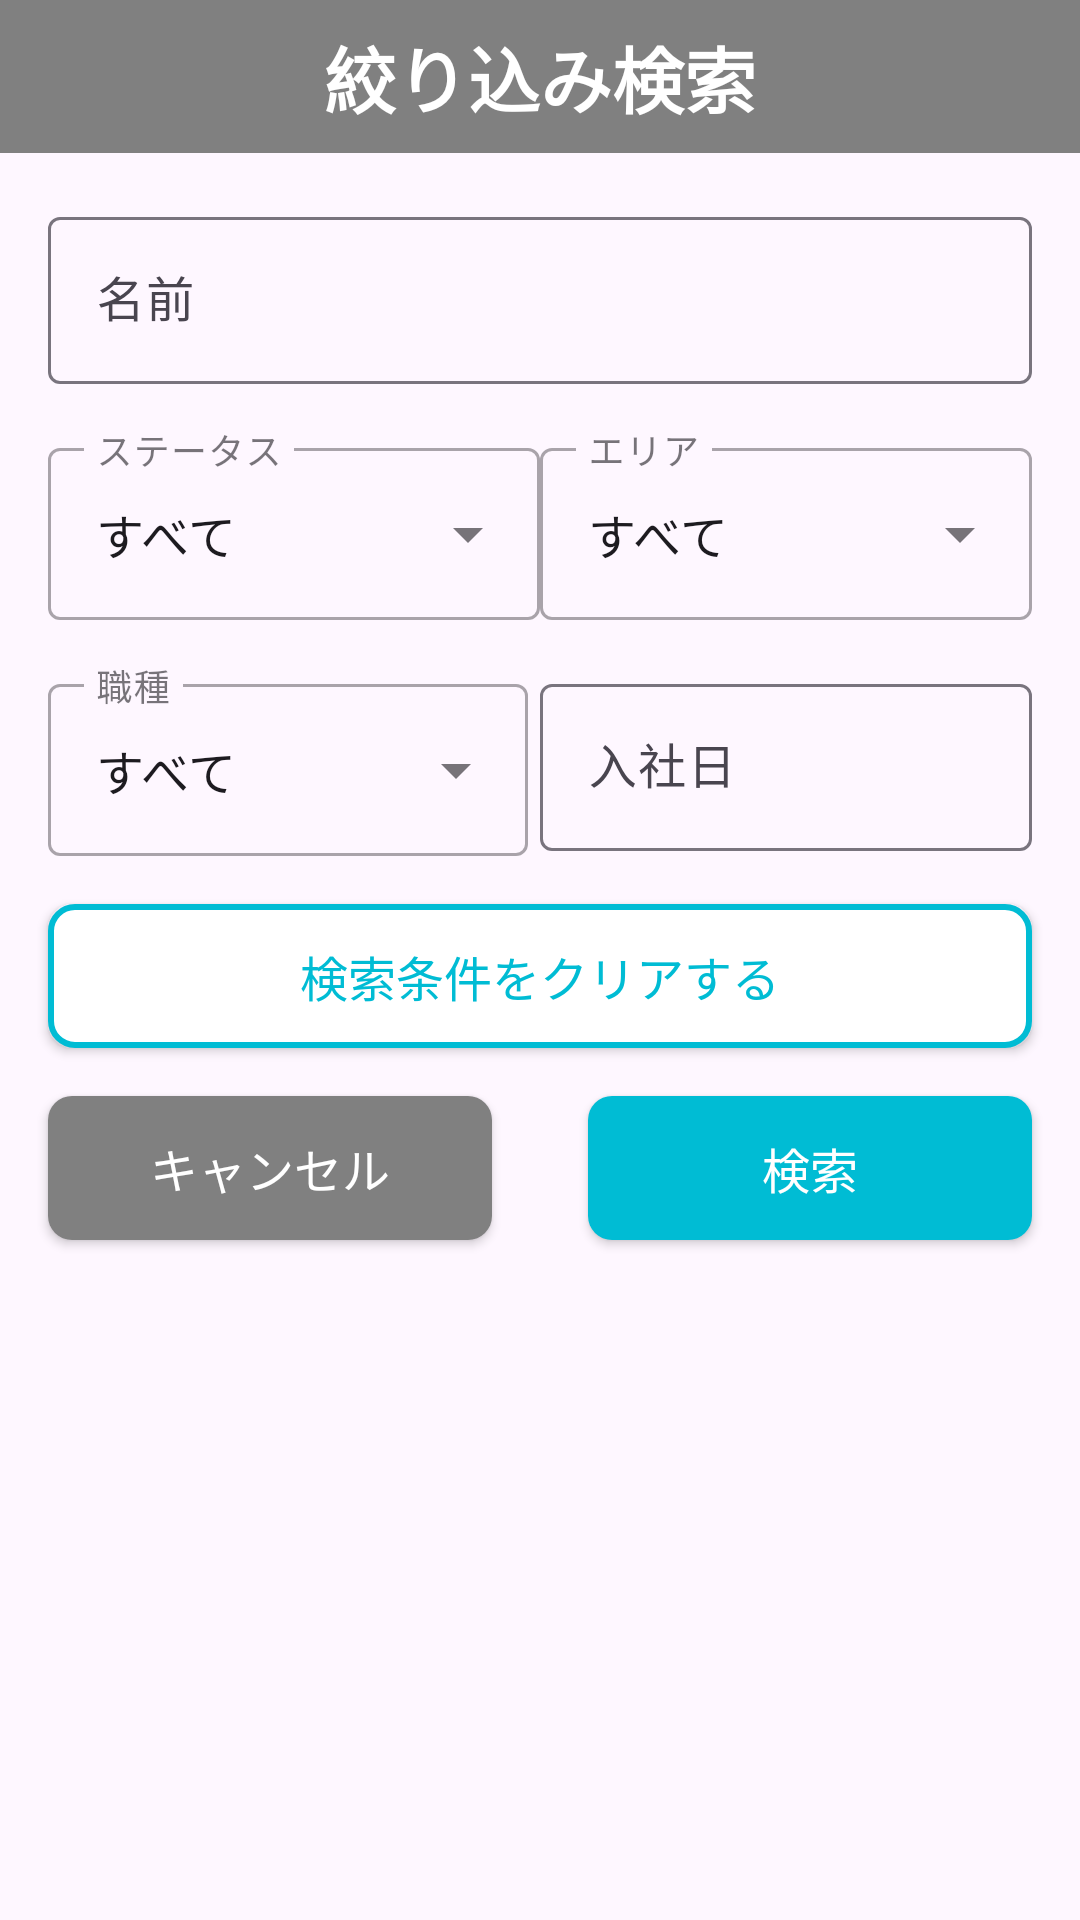

This screen was rendered from an Android layout file. Write that file and the resources it references.
<!-- AndroidManifest.xml: application theme Theme.HRChart -->
<!-- res/layout/fragment_emp_search.xml -->
<?xml version="1.0" encoding="utf-8"?>
<layout
    xmlns:android="http://schemas.android.com/apk/res/android"
    xmlns:app="http://schemas.android.com/apk/res-auto"
    xmlns:tools="http://schemas.android.com/tools">

    <data>
        <variable
            name="viewModel"
            type="com.example.hrchart.emp.view.EmpSearchViewModel" />
    </data>

        <androidx.constraintlayout.widget.ConstraintLayout
            android:id="@+id/emp_search_layout"
            android:layout_width="match_parent"
            android:layout_height="match_parent"
            android:paddingBottom="@dimen/padding_16"
            app:layout_behavior="com.google.android.material.bottomsheet.BottomSheetBehavior" >

            
            <TextView
                style="@style/WhiteText"
                android:id="@+id/emp_search_title"
                android:layout_width="match_parent"
                android:layout_height="wrap_content"
                android:padding="@dimen/padding_8"
                android:text="@string/search_filter"
                android:gravity="center"
                android:background="@color/gray"
                app:layout_constraintStart_toStartOf="parent"
                app:layout_constraintEnd_toEndOf="parent"
                app:layout_constraintTop_toTopOf="parent" />

            
            <com.google.android.material.textfield.TextInputLayout
                android:id="@+id/emp_search_name_et_label"
                android:layout_width="match_parent"
                android:layout_height="wrap_content"
                android:layout_marginTop="@dimen/margin_16"
                android:layout_marginHorizontal="@dimen/margin_16"
                android:hint="@string/emp_name"
                app:layout_constraintStart_toStartOf="parent"
                app:layout_constraintTop_toBottomOf="@id/emp_search_title">
                <EditText
                    android:id="@+id/emp_search_name_et"
                    android:layout_width="match_parent"
                    android:layout_height="wrap_content"
                    android:inputType="text"
                    android:autofillHints="@string/emp_name" />
            </com.google.android.material.textfield.TextInputLayout>

            <androidx.constraintlayout.widget.Guideline
                android:id="@+id/emp_search_vertical_guideline"
                android:layout_width="wrap_content"
                android:layout_height="wrap_content"
                android:orientation="vertical"
                app:layout_constraintGuide_percent="0.5"/>

            
            <com.google.android.material.textfield.TextInputLayout
                style="@style/Widget.MaterialComponents.TextInputLayout.OutlinedBox.ExposedDropdownMenu"
                android:id="@+id/emp_search_status_dropdown_label"
                android:layout_width="0dp"
                android:layout_height="wrap_content"
                android:layout_marginTop="@dimen/margin_16"
                android:layout_marginStart="@dimen/margin_16"
                android:hint="@string/emp_status"
                app:layout_constraintStart_toStartOf="parent"
                app:layout_constraintEnd_toStartOf="@+id/emp_search_vertical_guideline"
                app:layout_constraintTop_toBottomOf="@id/emp_search_name_et_label">
                <AutoCompleteTextView
                    android:id="@+id/emp_search_status_dropdown_item"
                    android:layout_width="match_parent"
                    android:layout_height="wrap_content"
                    android:inputType="none"
                    android:text="@string/all"
                    tools:ignore="LabelFor" />
            </com.google.android.material.textfield.TextInputLayout>

            
            <com.google.android.material.textfield.TextInputLayout
                style="@style/Widget.MaterialComponents.TextInputLayout.OutlinedBox.ExposedDropdownMenu"
                android:id="@+id/emp_search_area_dropdown_label"
                android:layout_width="0dp"
                android:layout_height="wrap_content"
                android:layout_marginTop="@dimen/margin_16"
                android:layout_marginStart="@dimen/margin_4"
                android:layout_marginEnd="@dimen/margin_16"
                android:hint="@string/emp_area"
                app:layout_constraintStart_toEndOf="@id/emp_search_vertical_guideline"
                app:layout_constraintEnd_toEndOf="parent"
                app:layout_constraintTop_toBottomOf="@id/emp_search_name_et_label">
                <AutoCompleteTextView
                    android:id="@+id/emp_search_area_dropdown_item"
                    android:layout_width="match_parent"
                    android:layout_height="wrap_content"
                    android:inputType="none"
                    android:text="@string/all"
                    tools:ignore="LabelFor" />
            </com.google.android.material.textfield.TextInputLayout>

            
            <com.google.android.material.textfield.TextInputLayout
                style="@style/Widget.MaterialComponents.TextInputLayout.OutlinedBox.ExposedDropdownMenu"
                android:id="@+id/emp_search_job_dropdown_label"
                android:layout_width="0dp"
                android:layout_height="wrap_content"
                android:layout_marginTop="@dimen/margin_16"
                android:layout_marginStart="@dimen/margin_16"
                android:layout_marginEnd="4dp"
                android:hint="@string/emp_job"
                app:layout_constraintStart_toStartOf="parent"
                app:layout_constraintEnd_toStartOf="@id/emp_search_vertical_guideline"
                app:layout_constraintTop_toBottomOf="@id/emp_search_status_dropdown_label">
                <AutoCompleteTextView
                    android:id="@+id/emp_search_job_dropdown_item"
                    android:layout_width="match_parent"
                    android:layout_height="wrap_content"
                    android:inputType="none"
                    android:text="@string/all"
                    tools:ignore="LabelFor" />
            </com.google.android.material.textfield.TextInputLayout>

            
            <com.google.android.material.textfield.TextInputLayout
                android:id="@+id/emp_search_joined_et_label"
                android:layout_width="0dp"
                android:layout_height="wrap_content"
                android:layout_marginTop="@dimen/margin_16"
                android:layout_marginStart="@dimen/margin_4"
                android:layout_marginEnd="@dimen/margin_16"
                android:hint="@string/emp_joined_date"
                app:layout_constraintStart_toEndOf="@id/emp_search_vertical_guideline"
                app:layout_constraintEnd_toEndOf="parent"
                app:layout_constraintTop_toBottomOf="@id/emp_search_area_dropdown_label">
                <EditText
                    android:id="@+id/emp_search_joined_et"
                    android:layout_width="match_parent"
                    android:layout_height="wrap_content"
                    android:inputType="none"
                    android:focusable="false"
                    android:autofillHints="yyyy/MM/dd" />
            </com.google.android.material.textfield.TextInputLayout>

            
            <androidx.appcompat.widget.AppCompatButton
                android:id="@+id/emp_search_clear_button"
                android:layout_width="match_parent"
                android:layout_height="wrap_content"
                android:layout_margin="@dimen/margin_16"
                android:text="@string/clear_filter"
                android:textSize="@dimen/text_size_16"
                android:background="@drawable/white_button"
                android:textColor="@color/cyan"
                app:layout_constraintStart_toStartOf="parent"
                app:layout_constraintEnd_toEndOf="parent"
                app:layout_constraintTop_toBottomOf="@id/emp_search_job_dropdown_label" />

            
            <androidx.appcompat.widget.AppCompatButton
                android:id="@+id/emp_search_close_button"
                android:layout_width="0dp"
                android:layout_height="wrap_content"
                android:layout_margin="@dimen/margin_16"
                android:background="@drawable/negative_button"
                android:textColor="@color/white"
                android:text="@string/cancel"
                android:textSize="@dimen/text_size_16"
                app:layout_constraintStart_toStartOf="parent"
                app:layout_constraintEnd_toStartOf="@id/emp_search_vertical_guideline"
                app:layout_constraintTop_toBottomOf="@id/emp_search_clear_button" />

            
            <androidx.appcompat.widget.AppCompatButton
                android:id="@+id/emp_search_button"
                android:layout_width="0dp"
                android:layout_height="wrap_content"
                android:layout_margin="@dimen/margin_16"
                android:background="@drawable/positive_button"
                android:textColor="@color/white"
                android:text="@string/search"
                android:textSize="@dimen/text_size_16"
                app:layout_constraintStart_toEndOf="@+id/emp_search_vertical_guideline"
                app:layout_constraintEnd_toEndOf="parent"
                app:layout_constraintTop_toBottomOf="@id/emp_search_clear_button" />

        </androidx.constraintlayout.widget.ConstraintLayout>

</layout>
<!-- resources referenced by this layout -->
<resources>
  <color name="cyan">#00BCD4</color>
  <color name="gray">#808080</color>
  <color name="white">#FFFFFFFF</color>
  <dimen name="margin_16">16dp</dimen>
  <dimen name="padding_16">16dp</dimen>
  <dimen name="padding_8">8dp</dimen>
  <dimen name="text_size_16">16sp</dimen>
  <!-- drawable negative_button (drawable) -->
  <?xml version="1.0" encoding="utf-8"?>
  <shape xmlns:android="http://schemas.android.com/apk/res/android">
      <solid android:color="@color/gray" /> 
      <corners android:radius="8dp" />
  </shape>
  <!-- drawable positive_button (drawable) -->
  <?xml version="1.0" encoding="utf-8"?>
  <shape xmlns:android="http://schemas.android.com/apk/res/android">
      <solid android:color="@color/cyan" /> 
      <corners android:radius="8dp" />
  </shape>
  <!-- drawable white_button (drawable) -->
  <?xml version="1.0" encoding="utf-8"?>
  <shape xmlns:android="http://schemas.android.com/apk/res/android">
      <solid android:color="@color/white" /> 
      <stroke
          android:width="2dp"
          android:color="@color/cyan" />
          <corners android:radius="8dp" />
  </shape>
  <string name="all">すべて</string>
  <string name="cancel">キャンセル</string>
  <string name="clear_filter">検索条件をクリアする</string>
  <string name="emp_area">エリア</string>
  <string name="emp_job">職種</string>
  <string name="emp_joined_date">入社日</string>
  <string name="emp_name">名前</string>
  <string name="emp_status">ステータス</string>
  <string name="search">検索</string>
  <string name="search_filter">絞り込み検索</string>
  <style name="WhiteText" parent="@style/Medium24">
          <item name="android:textColor">@color/white</item>
      </style>
  <style name="Theme.HRChart" parent="Base.Theme.HRChart" />
  <style name="Medium24" parent="@style/MediumBold">
          <item name="android:textSize">@dimen/text_size_24</item>
      </style>
  <style name="Base.Theme.HRChart" parent="Theme.Material3.DayNight">
           <item name="colorPrimary">@color/cyan</item>
      </style>
  <style name="MediumBold">
          <item name="android:fontFamily">sans-serif-medium</item>
          <item name="android:textStyle">bold</item>
      </style>
  <dimen name="text_size_24">24sp</dimen>
</resources>
